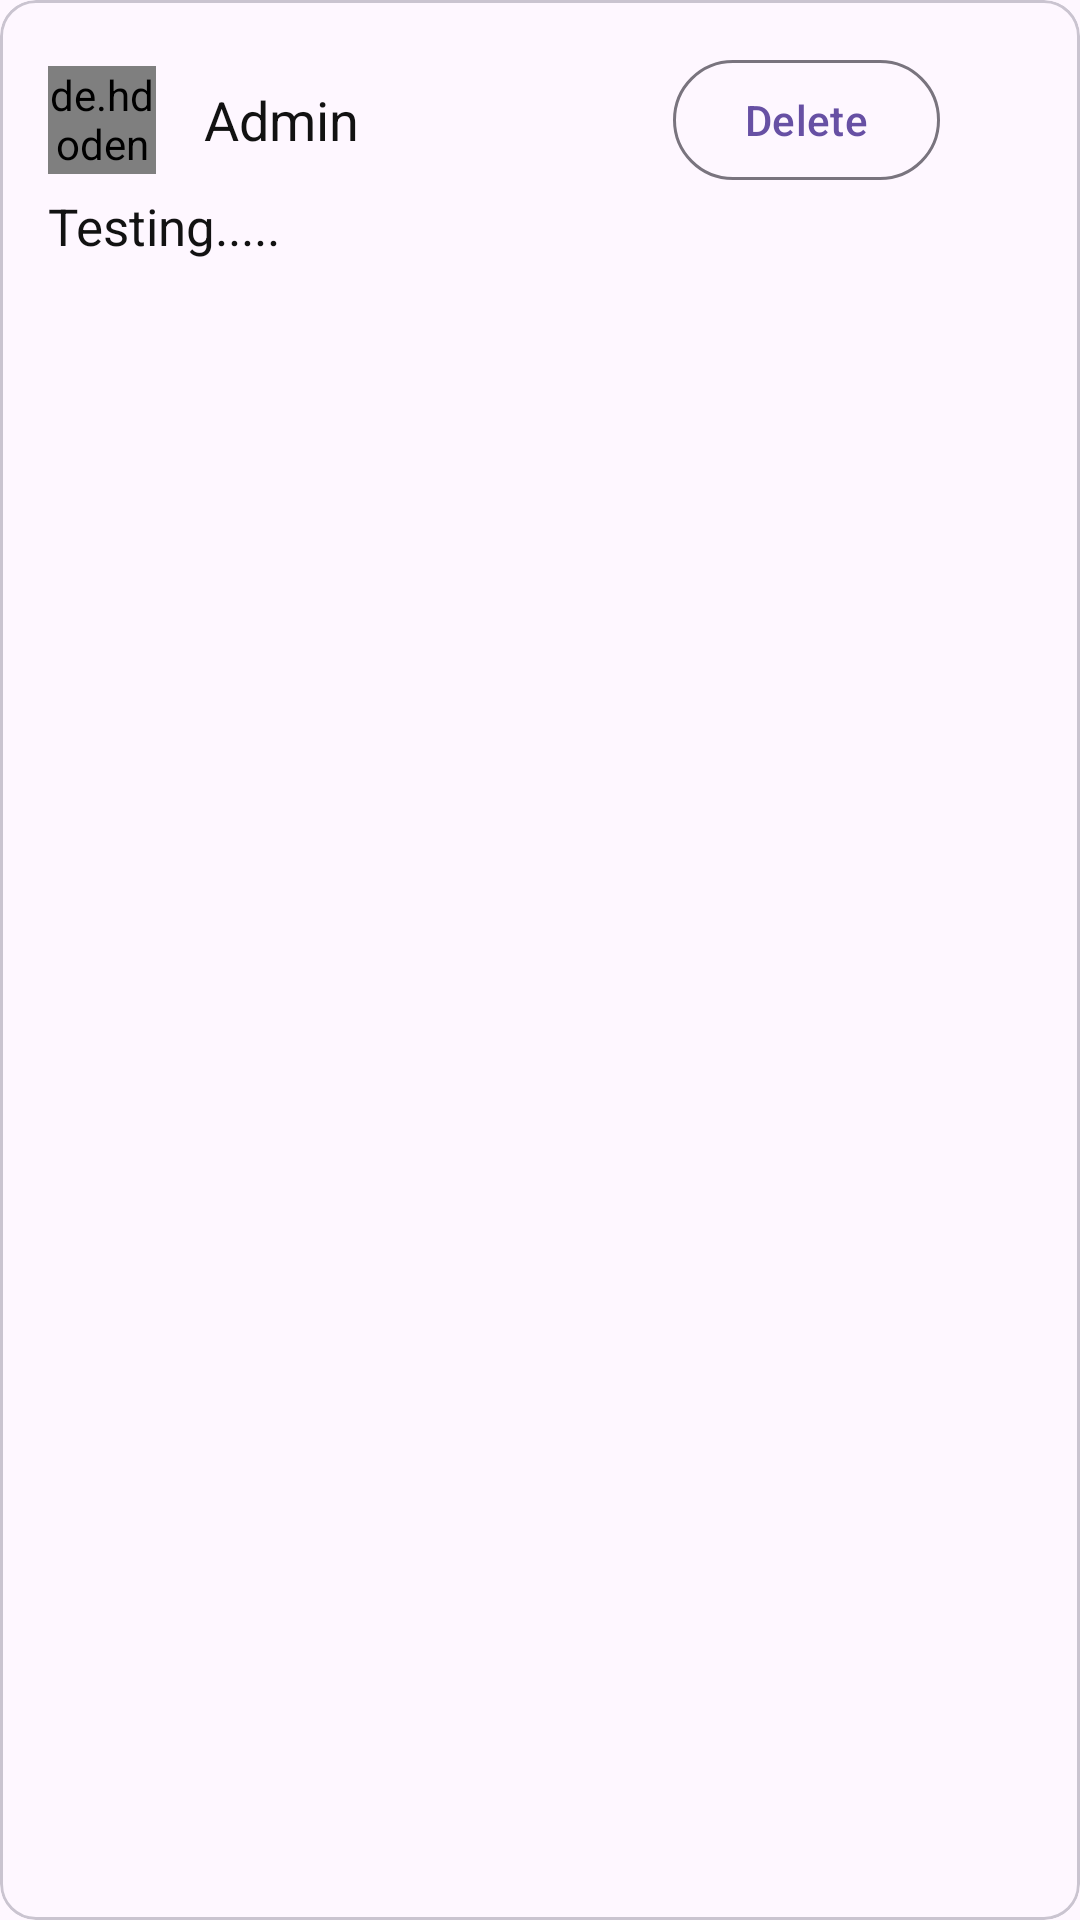

Write the Android layout XML for this screen, with the resource values it uses.
<!-- AndroidManifest.xml: application theme Theme.StudentDocumentSharing -->
<!-- res/layout/newsfeed_item_layout.xml -->
<?xml version="1.0" encoding="utf-8"?>
<com.google.android.material.card.MaterialCardView xmlns:android="http://schemas.android.com/apk/res/android"
    android:layout_width="match_parent"
    android:layout_height="wrap_content">
    <LinearLayout
        android:layout_width="match_parent"
        android:layout_height="wrap_content"
        android:padding="16dp"

        android:orientation="vertical">

        <LinearLayout
            android:layout_width="match_parent"
            android:orientation="horizontal"
            android:gravity="center_vertical"
            android:layout_height="wrap_content">
            <de.hdodenhof.circleimageview.CircleImageView
                android:layout_width="36dp"
                android:layout_height="36dp"
                android:src="@drawable/add_user"/>

            <TextView
                android:layout_width="match_parent"
                android:layout_height="wrap_content"
                android:text="Admin"
                android:layout_marginLeft="16dp"
                android:textSize="18dp"
                android:textColor="@color/textcolor"/>
            <com.google.android.material.button.MaterialButton
                android:layout_width="wrap_content"
                android:layout_height="wrap_content"
                android:text="Delete"
                android:layout_marginLeft="-120dp"
                android:id="@+id/DeleteNotice"
                style="@style/Widget.Material3.Button.OutlinedButton"/>

        </LinearLayout>

        <TextView
            android:id="@+id/DeleteNoticeTitle"
            android:layout_width="wrap_content"
            android:layout_height="wrap_content"
            android:text="Testing....."
            android:textSize="17sp"
            android:textColor="@color/textcolor"/>

        <ImageView
            android:layout_width="match_parent"
            android:layout_height="wrap_content"
            android:id="@+id/DeleteNoticeImage"
            android:scaleType="fitXY"/>

    </LinearLayout>
</com.google.android.material.card.MaterialCardView>
<!-- resources referenced by this layout -->
<resources>
  <color name="textcolor">#121212</color>
  <!-- drawable add_user: webp bitmap (drawable, 8736 bytes) -->
  <style name="Theme.StudentDocumentSharing" parent="Base.Theme.StudentDocumentSharing" />
  <style name="Base.Theme.StudentDocumentSharing" parent="Theme.Material3.DayNight.NoActionBar">
          
          
      </style>
</resources>
